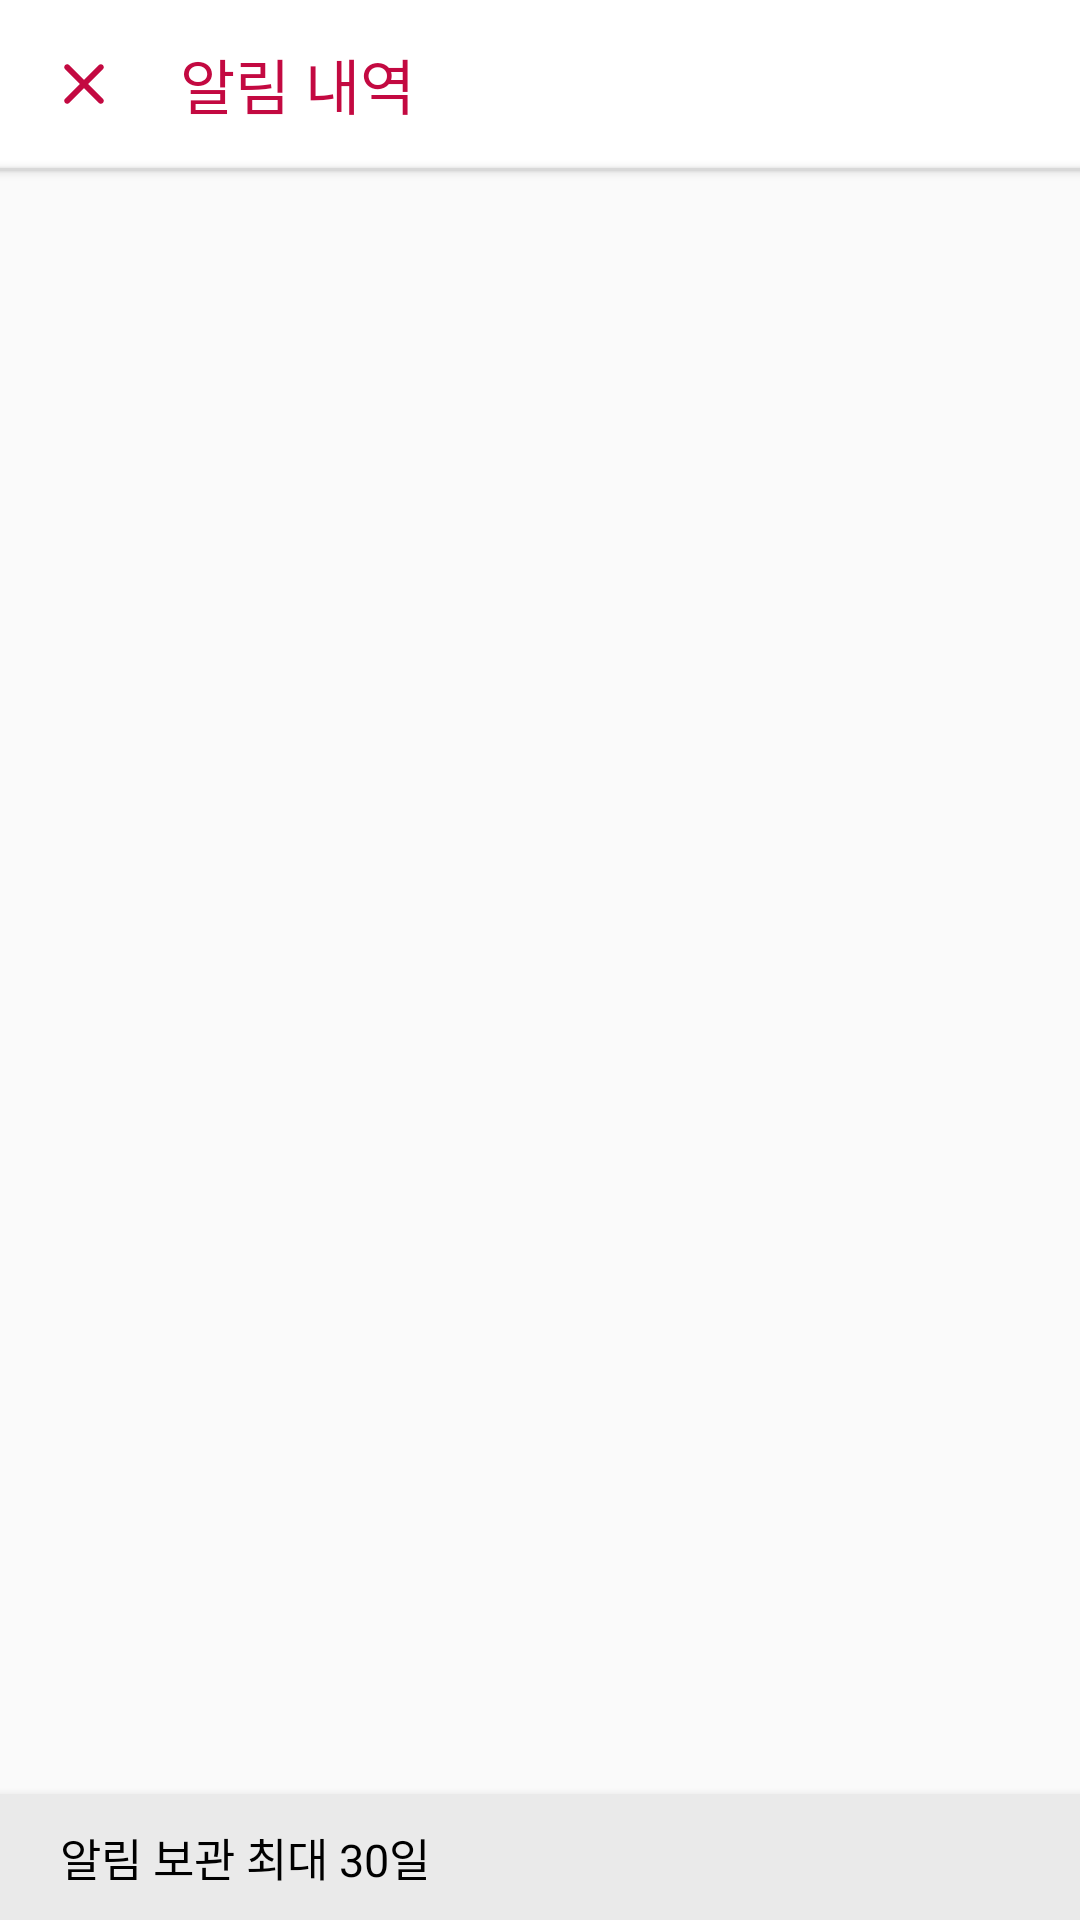

The Android layout XML behind this screen, and the referenced resources:
<!-- AndroidManifest.xml: application theme Theme.Haejihae -->
<!-- res/layout/activity_alarm_list.xml -->
<?xml version="1.0" encoding="utf-8"?>
<LinearLayout xmlns:android="http://schemas.android.com/apk/res/android"
    xmlns:app="http://schemas.android.com/apk/res-auto"
    android:layout_width="match_parent"
    android:layout_height="match_parent"
    xmlns:tools="http://schemas.android.com/tools"
    tools:context=".AlarmListActivity"
    android:orientation="vertical">


    

    <androidx.appcompat.widget.Toolbar
        android:id="@+id/main_details_toolbar"
        android:layout_width="match_parent"
        android:layout_height="wrap_content"
        android:background="@color/white">

        <ImageView
            android:id="@+id/iv_back"
            android:layout_width="wrap_content"
            android:layout_height="wrap_content"
            android:layout_gravity="start"
            android:layout_marginEnd="20dp"
            android:background="#00FFFFFF"
            android:src="@drawable/ic_round_close_red"
            app:tint="#C30941" />

        <TextView
            android:layout_width="wrap_content"
            android:layout_height="wrap_content"
            android:text="알림 내역"
            android:textColor="#C30941"
            android:textSize="20sp" />

    </androidx.appcompat.widget.Toolbar>

    <View
        android:layout_width="match_parent"
        android:layout_height="1dp"
        android:background="#D8D8D8"
        android:elevation="2dp"
        android:paddingBottom="1dp" />

    <FrameLayout
        android:layout_width="match_parent"
        android:layout_height="match_parent">

        <LinearLayout
            android:layout_width="match_parent"
            android:layout_height="wrap_content"
            android:layout_gravity="bottom"
            android:elevation="5dp"
            android:background="#EAEAEA">

            <TextView
                android:layout_width="wrap_content"
                android:layout_height="wrap_content"
                android:layout_marginStart="20dp"
                android:layout_marginTop="10dp"
                android:layout_marginBottom="10dp"
                android:text="알림 보관 최대 30일"
                android:textColor="@color/black"
                android:textSize="15sp" />

        </LinearLayout>

        <ScrollView
            android:layout_width="match_parent"
            android:layout_height="match_parent">

            <androidx.recyclerview.widget.RecyclerView
                android:id="@+id/rv_alarm_list"
                android:layout_width="match_parent"
                android:layout_height="wrap_content"/>

        </ScrollView>

    </FrameLayout>


</LinearLayout>
<!-- resources referenced by this layout -->
<resources>
  <!-- drawable ic_round_close_red (drawable) -->
  <vector android:height="24dp" android:tint="#C30941"
      android:viewportHeight="24" android:viewportWidth="24"
      android:width="24dp" xmlns:android="http://schemas.android.com/apk/res/android">
      <path android:fillColor="@android:color/white" android:pathData="M18.3,5.71c-0.39,-0.39 -1.02,-0.39 -1.41,0L12,10.59 7.11,5.7c-0.39,-0.39 -1.02,-0.39 -1.41,0 -0.39,0.39 -0.39,1.02 0,1.41L10.59,12 5.7,16.89c-0.39,0.39 -0.39,1.02 0,1.41 0.39,0.39 1.02,0.39 1.41,0L12,13.41l4.89,4.89c0.39,0.39 1.02,0.39 1.41,0 0.39,-0.39 0.39,-1.02 0,-1.41L13.41,12l4.89,-4.89c0.38,-0.38 0.38,-1.02 0,-1.4z"/>
  </vector>
  <style name="Theme.Haejihae" parent="Theme.AppCompat.Light.NoActionBar">
          
          <item name="colorPrimary">#C30941</item>
          <item name="colorPrimaryVariant">#FF7870</item>
          <item name="colorOnPrimary">@color/white</item>
          
          <item name="colorSecondary">@color/teal_200</item>
          <item name="colorSecondaryVariant">@color/teal_700</item>
          <item name="colorOnSecondary">@color/black</item>
          
          <item name="android:statusBarColor" tools:targetApi="l">?attr/colorPrimaryVariant</item>
          
      </style>
  <!-- not gathered from this repository: default colours our renderer supplied (Android Studio template values) -->
  <color name="teal_200">#FF03DAC5</color>
  <color name="teal_700">#FF018786</color>
  <color name="black">#FF000000</color>
  <color name="white">#FFFFFFFF</color>
</resources>
